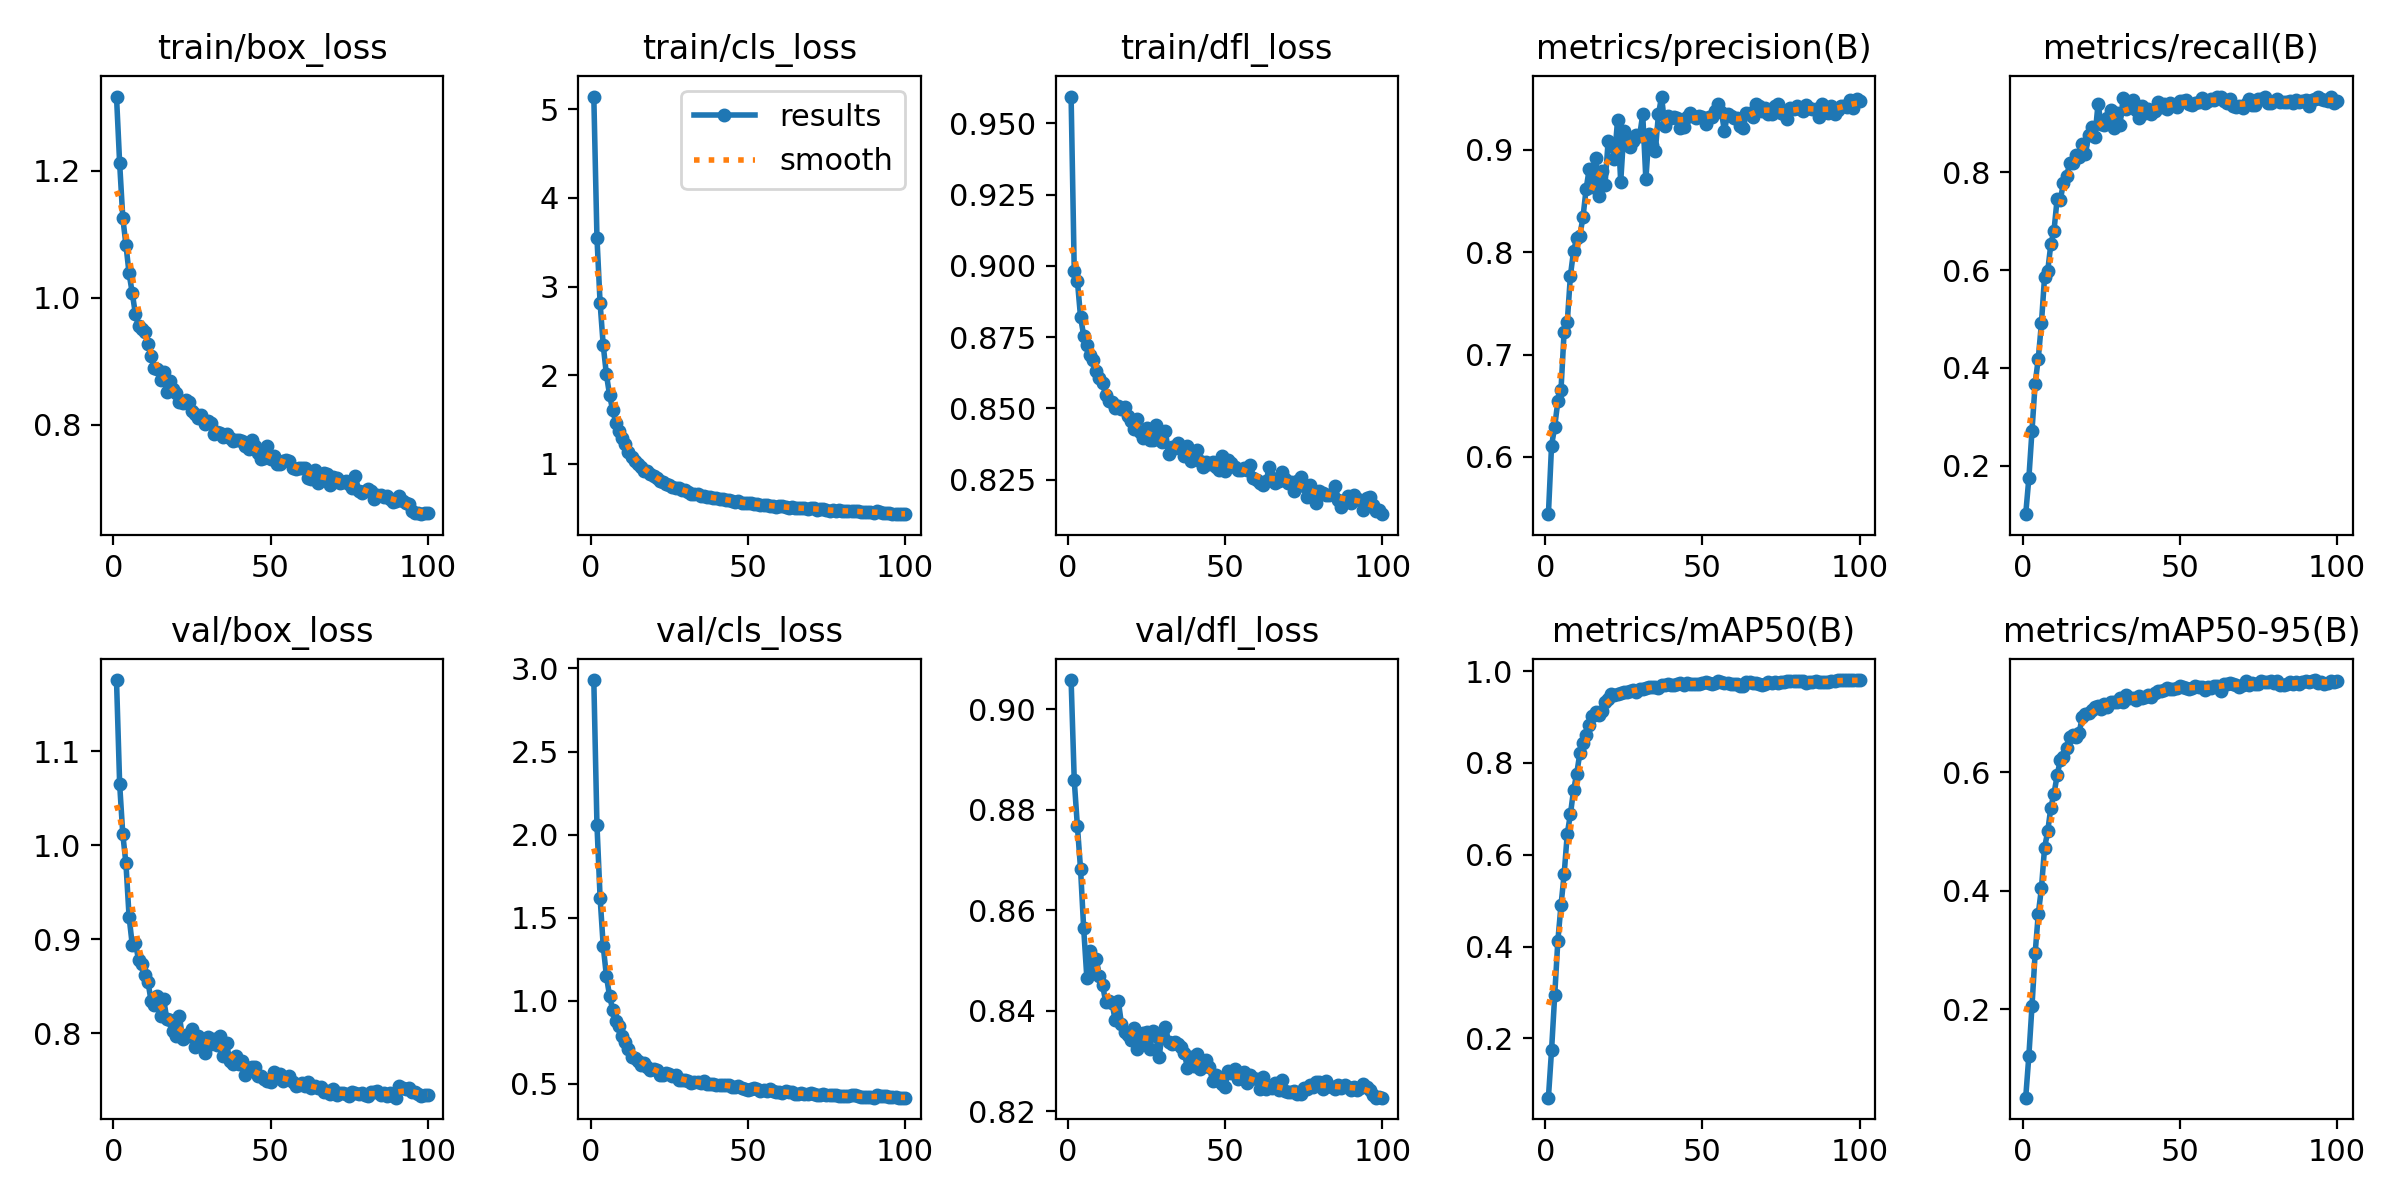

The table this chart was drawn from, first rows:
epoch, time, train/box_loss, train/cls_loss, train/dfl_loss, metrics/precision(B), metrics/recall(B), metrics/mAP50(B), metrics/mAP50-95(B), val/box_loss, val/cls_loss, val/dfl_loss, lr/pg0, lr/pg1, lr/pg2
1, 31.4, 1.316, 5.145, 0.9594, 0.5439, 0.1014, 0.0706, 0.05108, 1.176, 2.93, 0.9059, 5.94814e-05, 5.94814e-05, 5.94814e-05
2, 60.79, 1.211, 3.553, 0.8982, 0.6109, 0.1747, 0.1739, 0.1215, 1.065, 2.059, 0.8859, 0.000118, 0.000118, 0.000118
3, 89.15, 1.126, 2.815, 0.8948, 0.6293, 0.2717, 0.2933, 0.2059, 1.012, 1.622, 0.8767, 0.0001753, 0.0001753, 0.0001753
4, 115.9, 1.083, 2.337, 0.8821, 0.6542, 0.368, 0.412, 0.2948, 0.9806, 1.328, 0.8683, 0.0001737, 0.0001737, 0.0001737
5, 142.5, 1.038, 2.01, 0.8756, 0.6652, 0.4193, 0.4896, 0.3612, 0.9239, 1.15, 0.8564, 0.0001719, 0.0001719, 0.0001719
6, 171.8, 1.008, 1.78, 0.8723, 0.7225, 0.4914, 0.557, 0.4044, 0.8942, 1.03, 0.8466, 0.0001701, 0.0001701, 0.0001701
7, 201.1, 0.9746, 1.604, 0.8686, 0.7318, 0.5864, 0.6456, 0.4726, 0.8962, 0.9476, 0.852, 0.0001684, 0.0001684, 0.0001684
8, 230.6, 0.9554, 1.466, 0.8669, 0.7771, 0.5983, 0.6881, 0.5005, 0.8782, 0.8766, 0.8483, 0.0001666, 0.0001666, 0.0001666
9, 259.6, 0.9504, 1.375, 0.8631, 0.8011, 0.653, 0.7405, 0.5407, 0.8741, 0.8494, 0.8503, 0.0001648, 0.0001648, 0.0001648
10, 288.5, 0.9458, 1.294, 0.8607, 0.8136, 0.6807, 0.7764, 0.5641, 0.8614, 0.7892, 0.8469, 0.0001631, 0.0001631, 0.0001631
11, 316.9, 0.9271, 1.222, 0.8588, 0.8163, 0.7455, 0.8213, 0.5947, 0.8549, 0.7531, 0.8451, 0.0001613, 0.0001613, 0.0001613
12, 347.9, 0.9078, 1.138, 0.8547, 0.8342, 0.743, 0.843, 0.621, 0.834, 0.7113, 0.8418, 0.0001595, 0.0001595, 0.0001595
13, 377.4, 0.8898, 1.08, 0.8526, 0.862, 0.7778, 0.8615, 0.6267, 0.8296, 0.6613, 0.8419, 0.0001577, 0.0001577, 0.0001577
14, 407.5, 0.8872, 1.034, 0.8522, 0.8818, 0.792, 0.8826, 0.6412, 0.8391, 0.6573, 0.8416, 0.000156, 0.000156, 0.000156
15, 435.5, 0.8712, 0.9967, 0.8503, 0.864, 0.818, 0.9026, 0.6595, 0.8185, 0.6382, 0.8381, 0.0001542, 0.0001542, 0.0001542
16, 464.2, 0.8825, 0.9699, 0.8509, 0.8924, 0.819, 0.9112, 0.6638, 0.8362, 0.6139, 0.842, 0.0001524, 0.0001524, 0.0001524
17, 491.3, 0.8522, 0.923, 0.8497, 0.8548, 0.8359, 0.9047, 0.6594, 0.815, 0.6254, 0.8374, 0.0001506, 0.0001506, 0.0001506
18, 518.1, 0.8687, 0.9197, 0.8505, 0.879, 0.8308, 0.9131, 0.6671, 0.8136, 0.6025, 0.8357, 0.0001489, 0.0001489, 0.0001489
19, 545, 0.8563, 0.8874, 0.8473, 0.8658, 0.8579, 0.9329, 0.6934, 0.8025, 0.5839, 0.8352, 0.0001471, 0.0001471, 0.0001471
20, 571.7, 0.8495, 0.8612, 0.8455, 0.9085, 0.8372, 0.9396, 0.6984, 0.797, 0.5919, 0.8342, 0.0001453, 0.0001453, 0.0001453
21, 598.3, 0.8362, 0.8393, 0.8426, 0.9048, 0.875, 0.9509, 0.7002, 0.8186, 0.583, 0.8365, 0.0001436, 0.0001436, 0.0001436
22, 625.2, 0.834, 0.8088, 0.8465, 0.8908, 0.8931, 0.9477, 0.7049, 0.7943, 0.5538, 0.8323, 0.0001418, 0.0001418, 0.0001418
23, 652, 0.8392, 0.7945, 0.8418, 0.9296, 0.8709, 0.9511, 0.7096, 0.7984, 0.5542, 0.8341, 0.00014, 0.00014, 0.00014
24, 678.7, 0.8358, 0.7751, 0.8395, 0.8689, 0.9389, 0.953, 0.7125, 0.797, 0.5627, 0.8356, 0.0001382, 0.0001382, 0.0001382
25, 705.4, 0.8213, 0.7576, 0.843, 0.9182, 0.8987, 0.9545, 0.7066, 0.8044, 0.5617, 0.8357, 0.0001365, 0.0001365, 0.0001365
26, 732.1, 0.8174, 0.7352, 0.8387, 0.9081, 0.8962, 0.9548, 0.7153, 0.7852, 0.5479, 0.8323, 0.0001347, 0.0001347, 0.0001347
27, 758.9, 0.811, 0.7333, 0.8388, 0.9033, 0.9106, 0.956, 0.7103, 0.7968, 0.5525, 0.836, 0.0001329, 0.0001329, 0.0001329
28, 787, 0.8157, 0.7261, 0.844, 0.9085, 0.9261, 0.9599, 0.718, 0.7942, 0.5256, 0.8349, 0.0001312, 0.0001312, 0.0001312
29, 815.8, 0.8018, 0.7108, 0.8392, 0.9142, 0.8911, 0.9548, 0.7184, 0.7784, 0.5227, 0.8309, 0.0001294, 0.0001294, 0.0001294
30, 844.9, 0.8059, 0.7024, 0.8384, 0.9137, 0.9209, 0.9621, 0.7179, 0.796, 0.5206, 0.8356, 0.0001276, 0.0001276, 0.0001276
31, 873.9, 0.8027, 0.683, 0.8421, 0.9347, 0.8972, 0.9622, 0.7252, 0.7885, 0.5196, 0.8367, 0.0001258, 0.0001258, 0.0001258
32, 901.8, 0.7856, 0.665, 0.8338, 0.8712, 0.9516, 0.9625, 0.7189, 0.7939, 0.5065, 0.8338, 0.0001241, 0.0001241, 0.0001241
33, 931.5, 0.7894, 0.6633, 0.8363, 0.9159, 0.9288, 0.9659, 0.7308, 0.787, 0.5114, 0.8334, 0.0001223, 0.0001223, 0.0001223
34, 961.8, 0.7866, 0.6565, 0.8362, 0.9052, 0.9436, 0.9658, 0.7256, 0.7971, 0.5133, 0.8337, 0.0001205, 0.0001205, 0.0001205
35, 990.1, 0.7809, 0.6405, 0.8378, 0.899, 0.9471, 0.965, 0.7256, 0.7758, 0.5067, 0.8333, 0.0001187, 0.0001187, 0.0001187
36, 1018, 0.7862, 0.6409, 0.8363, 0.9347, 0.927, 0.9638, 0.7213, 0.7897, 0.5165, 0.8328, 0.000117, 0.000117, 0.000117
37, 1046, 0.78, 0.6229, 0.8334, 0.9522, 0.9101, 0.9698, 0.7293, 0.7708, 0.4989, 0.8316, 0.0001152, 0.0001152, 0.0001152
38, 1074, 0.775, 0.6265, 0.8367, 0.9238, 0.936, 0.9694, 0.7254, 0.7675, 0.4975, 0.8286, 0.0001134, 0.0001134, 0.0001134
39, 1101, 0.7766, 0.6138, 0.8315, 0.9328, 0.9206, 0.9712, 0.7274, 0.7758, 0.4977, 0.8308, 0.0001117, 0.0001117, 0.0001117
40, 1129, 0.7756, 0.6173, 0.8325, 0.9313, 0.9281, 0.9694, 0.7306, 0.7668, 0.4951, 0.8289, 0.0001099, 0.0001099, 0.0001099
41, 1157, 0.774, 0.6075, 0.8356, 0.9326, 0.9194, 0.9704, 0.7271, 0.77, 0.4964, 0.8314, 0.0001081, 0.0001081, 0.0001081
42, 1184, 0.7659, 0.6011, 0.8317, 0.9311, 0.9251, 0.9726, 0.7341, 0.7555, 0.4907, 0.8284, 0.0001063, 0.0001063, 0.0001063
43, 1210, 0.7614, 0.5943, 0.8294, 0.9215, 0.9426, 0.9741, 0.7378, 0.7627, 0.4924, 0.8289, 0.0001046, 0.0001046, 0.0001046
44, 1237, 0.7765, 0.5949, 0.8313, 0.9223, 0.9328, 0.97, 0.7377, 0.7635, 0.4959, 0.8303, 0.0001028, 0.0001028, 0.0001028
45, 1264, 0.7662, 0.5851, 0.8305, 0.932, 0.9397, 0.9745, 0.7386, 0.7637, 0.484, 0.8288, 0.000101, 0.000101, 0.000101
46, 1290, 0.7552, 0.5713, 0.8312, 0.9359, 0.9299, 0.9716, 0.742, 0.7544, 0.483, 0.826, 9.92555e-05, 9.92555e-05, 9.92555e-05
47, 1317, 0.7459, 0.5773, 0.8296, 0.9332, 0.9422, 0.9728, 0.7407, 0.7544, 0.4845, 0.8272, 9.74834e-05, 9.74834e-05, 9.74834e-05
48, 1344, 0.7483, 0.5636, 0.8283, 0.9312, 0.9362, 0.9711, 0.7402, 0.7515, 0.4772, 0.826, 9.57113e-05, 9.57113e-05, 9.57113e-05
49, 1371, 0.7669, 0.5615, 0.8335, 0.9337, 0.9332, 0.973, 0.7425, 0.7493, 0.468, 0.8255, 9.39392e-05, 9.39392e-05, 9.39392e-05
50, 1398, 0.7465, 0.5578, 0.828, 0.932, 0.9445, 0.9735, 0.7455, 0.7479, 0.4626, 0.8248, 9.21671e-05, 9.21671e-05, 9.21671e-05
51, 1425, 0.7516, 0.5546, 0.8317, 0.925, 0.9461, 0.9759, 0.7442, 0.759, 0.472, 0.828, 9.0395e-05, 9.0395e-05, 9.0395e-05
52, 1454, 0.739, 0.5436, 0.8307, 0.9325, 0.9481, 0.9746, 0.7418, 0.7559, 0.4734, 0.8276, 8.86229e-05, 8.86229e-05, 8.86229e-05
53, 1484, 0.7388, 0.5454, 0.8295, 0.9318, 0.9386, 0.9716, 0.7403, 0.7565, 0.4672, 0.8284, 8.68508e-05, 8.68508e-05, 8.68508e-05
54, 1513, 0.7423, 0.5403, 0.8284, 0.9386, 0.9371, 0.9738, 0.742, 0.7496, 0.4601, 0.8264, 8.50787e-05, 8.50787e-05, 8.50787e-05
55, 1540, 0.7446, 0.5342, 0.8282, 0.9447, 0.9418, 0.9775, 0.7457, 0.7523, 0.4613, 0.8267, 8.33066e-05, 8.33066e-05, 8.33066e-05
56, 1568, 0.7437, 0.5394, 0.8291, 0.9371, 0.9427, 0.9764, 0.7447, 0.7544, 0.4577, 0.8278, 8.15345e-05, 8.15345e-05, 8.15345e-05
57, 1595, 0.7327, 0.5279, 0.8285, 0.9187, 0.952, 0.9742, 0.7437, 0.7485, 0.4677, 0.8255, 7.97624e-05, 7.97624e-05, 7.97624e-05
58, 1623, 0.7297, 0.5221, 0.8301, 0.9355, 0.9407, 0.9735, 0.7395, 0.7438, 0.4581, 0.8272, 7.79903e-05, 7.79903e-05, 7.79903e-05
59, 1653, 0.7324, 0.5186, 0.8256, 0.9329, 0.9459, 0.9723, 0.7444, 0.745, 0.4529, 0.8265, 7.62182e-05, 7.62182e-05, 7.62182e-05
60, 1682, 0.7318, 0.5224, 0.825, 0.9317, 0.9492, 0.973, 0.7417, 0.747, 0.4511, 0.8263, 7.44461e-05, 7.44461e-05, 7.44461e-05
... 40 more rows
